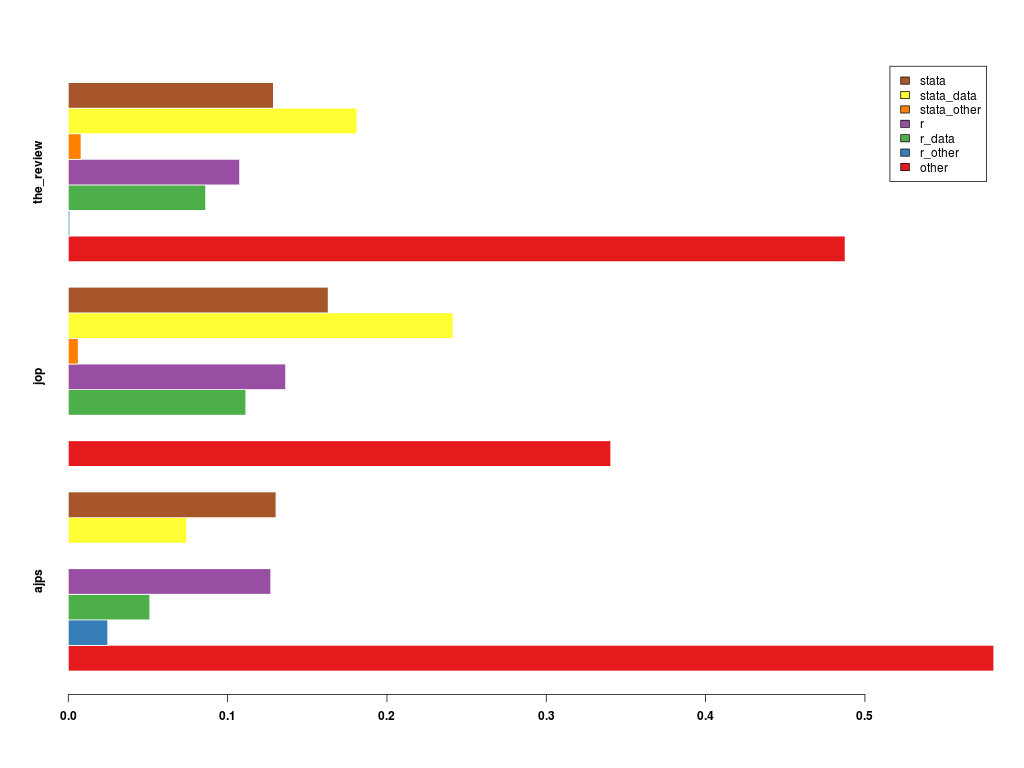

The data file committed next to this chart (first rows):
, ajps, jop, the_review
stata, 0.1304, 0.1631, 0.1288
stata_data, 0.07426, 0.2415, 0.1812
stata_other, 0, 0.006239, 0.007993
r, 0.1271, 0.1364, 0.1075
r_data, 0.05116, 0.1114, 0.08615
r_other, 0.02475, 0, 0.0008881
other, 0.5809, 0.3405, 0.4876
